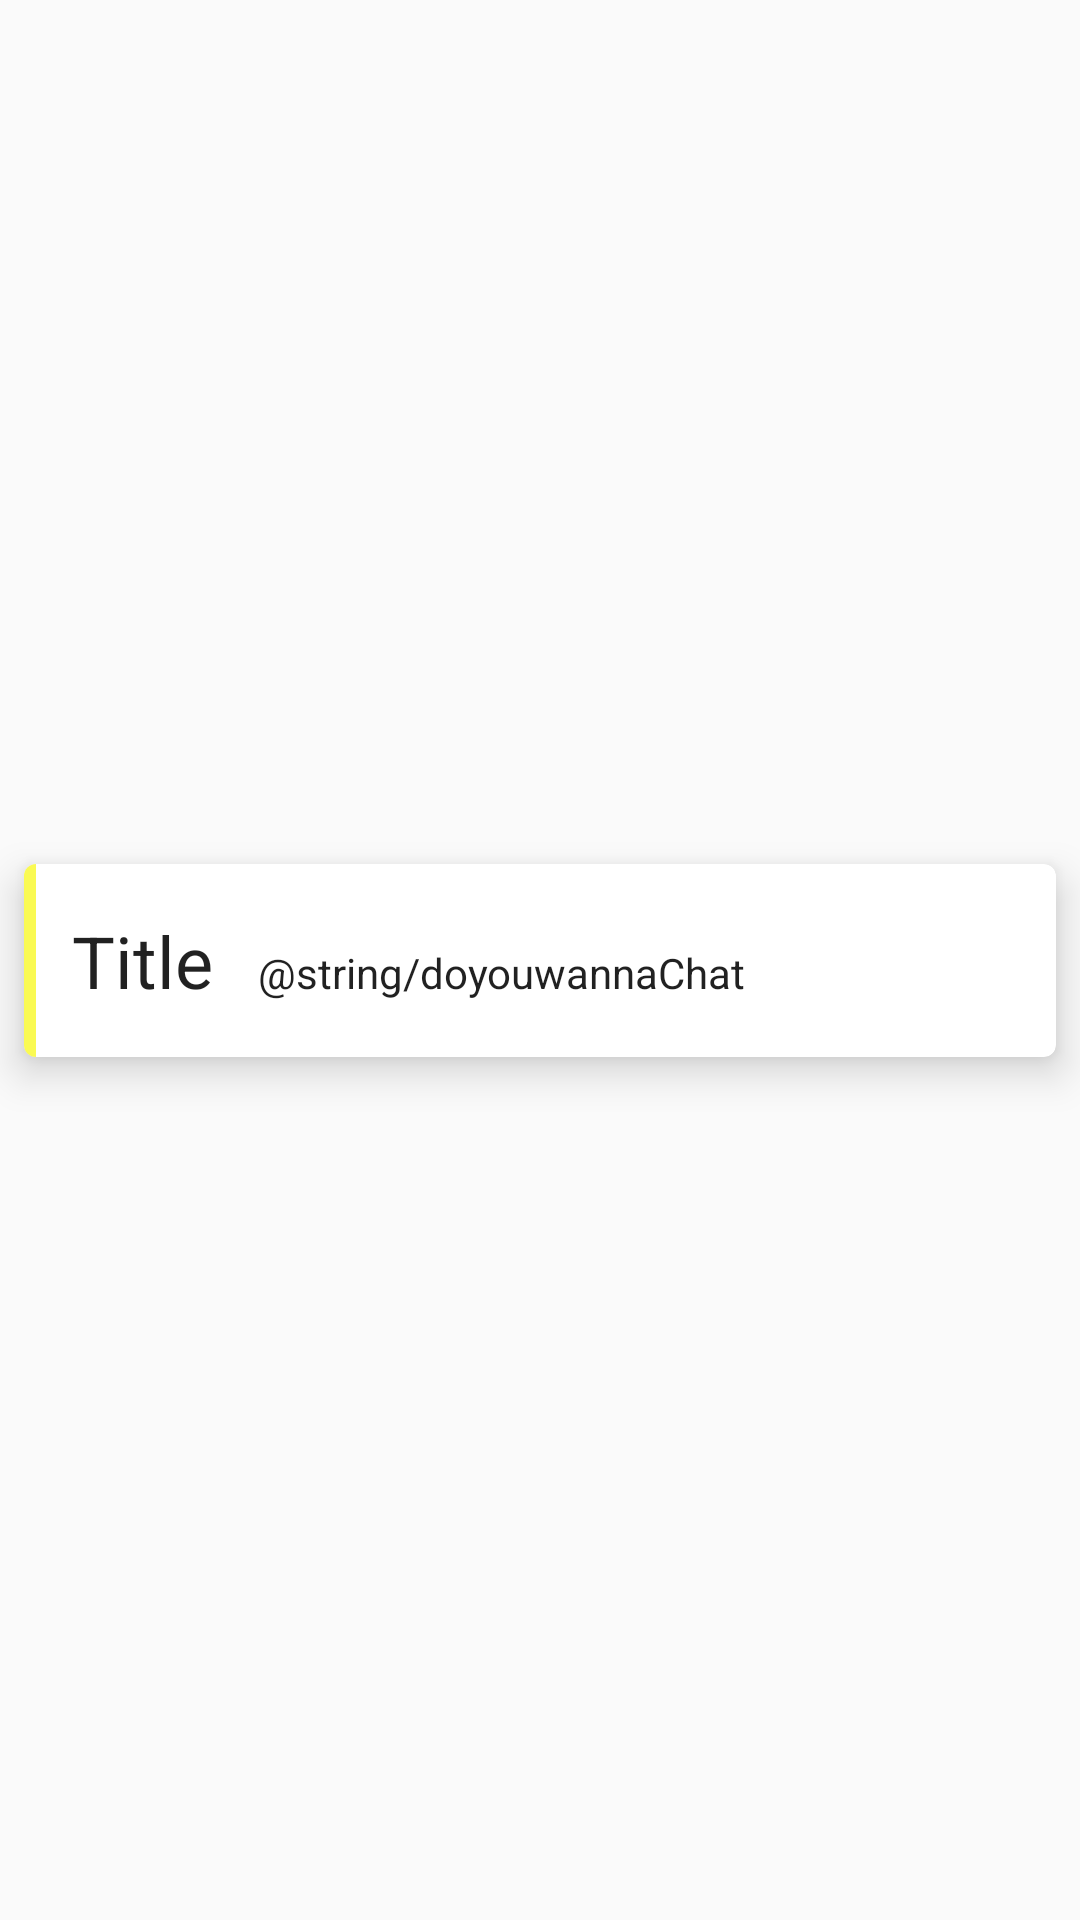

Here is an Android app screen rendered from its layout file. Give the layout XML and the strings, colors and styles it references.
<!-- AndroidManifest.xml: application theme AppTheme -->
<!-- res/layout/chatmenu_list.xml -->
<?xml version="1.0" encoding="utf-8"?>
<androidx.constraintlayout.widget.ConstraintLayout
    xmlns:android="http://schemas.android.com/apk/res/android"
    android:layout_width="match_parent"
    android:layout_height="wrap_content"
    xmlns:app="http://schemas.android.com/apk/res-auto">
    <androidx.cardview.widget.CardView
        android:layout_width="0dp"
        android:layout_height="wrap_content"
        android:layout_marginStart="8dp"
        android:layout_marginTop="8dp"
        android:layout_marginEnd="8dp"
        android:layout_marginBottom="8dp"
        app:cardCornerRadius="4dp"
        app:cardElevation="8dp"
        app:layout_constraintBottom_toBottomOf="parent"
        app:layout_constraintEnd_toEndOf="parent"
        app:layout_constraintStart_toStartOf="parent"
        app:layout_constraintTop_toTopOf="parent">
        <FrameLayout
            android:background="#FAFA53"
            android:layout_width="4dp"
            android:layout_height="match_parent"/>

        <LinearLayout
            android:layout_width="fill_parent"
            android:layout_height="wrap_content"
            android:padding="16dp"
            android:orientation="horizontal">

            <TextView
                style="@style/Base.TextAppearance.AppCompat.Headline"
                android:layout_width="wrap_content"
                android:layout_height="wrap_content"
                android:id="@+id/chattingRoom_name"
                android:text="Title" />

            <TextView
                style="@style/Base.TextAppearance.AppCompat.Body1"
                android:layout_width="wrap_content"
                android:layout_height="wrap_content"
                android:layout_marginStart="15dp"
                android:text="@string/doyouwannaChat" />

        </LinearLayout>
    </androidx.cardview.widget.CardView>
</androidx.constraintlayout.widget.ConstraintLayout>
<!-- resources referenced by this layout -->
<resources>
  <style name="AppTheme" parent="Theme.AppCompat.Light.DarkActionBar">
          
          <item name="colorPrimary">@color/colorPrimary</item>
          <item name="colorPrimaryDark">@color/colorPrimaryDark</item>
          <item name="colorAccent">@color/colorAccent</item>
          <item name="android:actionOverflowButtonStyle">@style/MyActionButtonOverflow</item>
      </style>
  <color name="colorPrimary">#6200EE</color>
  <color name="colorPrimaryDark">#3700B3</color>
  <color name="colorAccent">#03DAC5</color>
  <style name="MyActionButtonOverflow" parent="android:style/Widget.Holo.Light.ActionButton.Overflow">
          <item name="android:src">@drawable/ic_category</item>
          <item name="android:background">?android:attr/actionBarItemBackground</item>
          <item name="android:contentDescription">"카테고리"</item>
      </style>
</resources>
